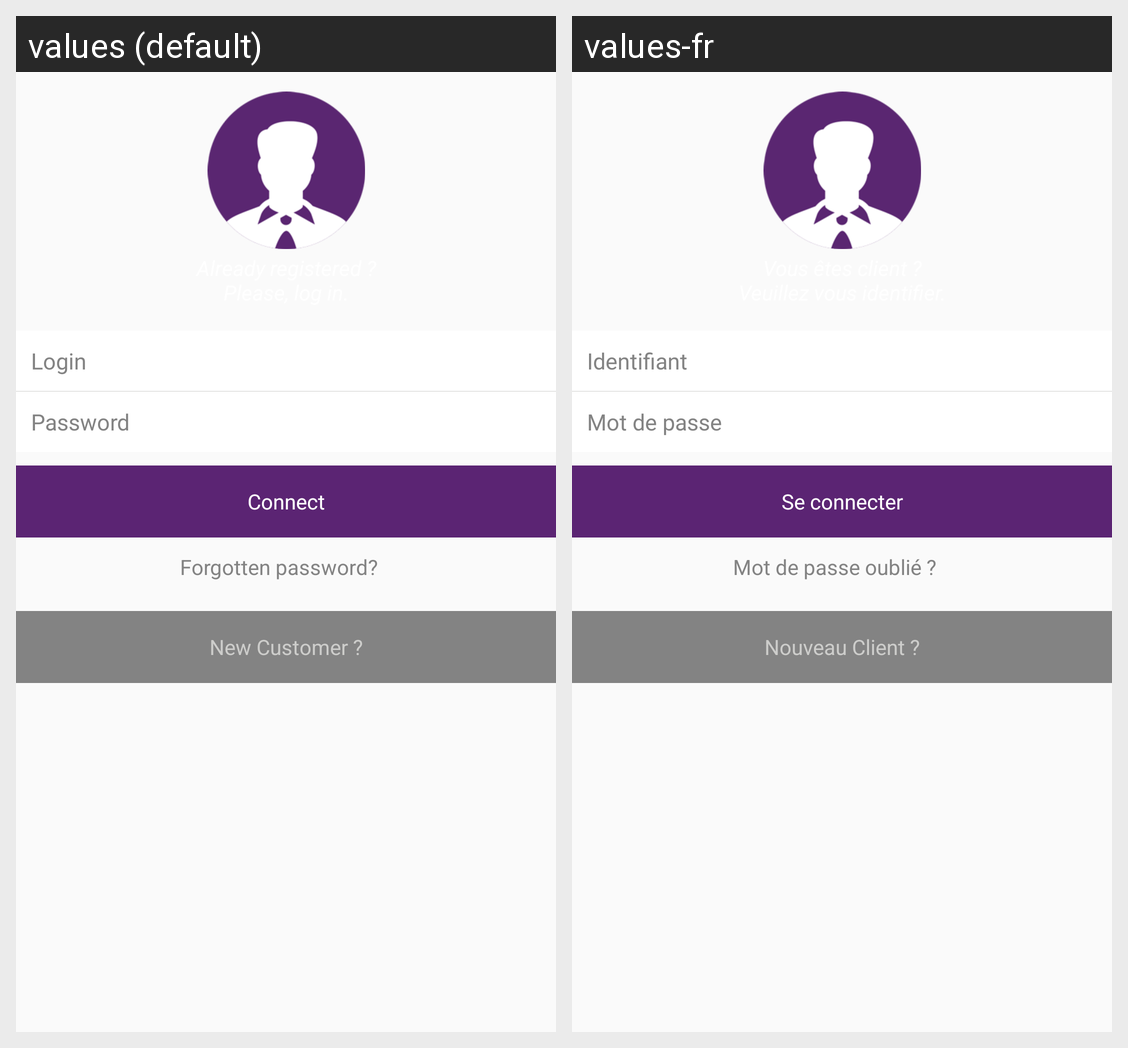

Strings drawn on this Android screen and how each of the app's shown locales translates them:
Android screen res/layout/fragment_connection.xml rendered under 2 locales, left to right: values (default), values-fr. Device: Nexus 5 (rendered at 1080×1920; each locale shown at half size, 540×960, under a caption strip naming it); theme NatixisTheme.
Strings drawn on this screen, with the default value and each locale's value (text and hints the layout hard-codes, and strings that could not be matched under every locale, appear in the picture but are not listed):

login
  values: Login
  values-fr: Identifiant

password_
  values: Password
  values-fr: Mot de passe

connexion
  values: Connect
  values-fr: Se connecter

forgot_password
  values: Forgotten password?
  values-fr: Mot de passe oublié ?

nouveau_client
  values: New Customer ?
  values-fr: Nouveau Client ?
